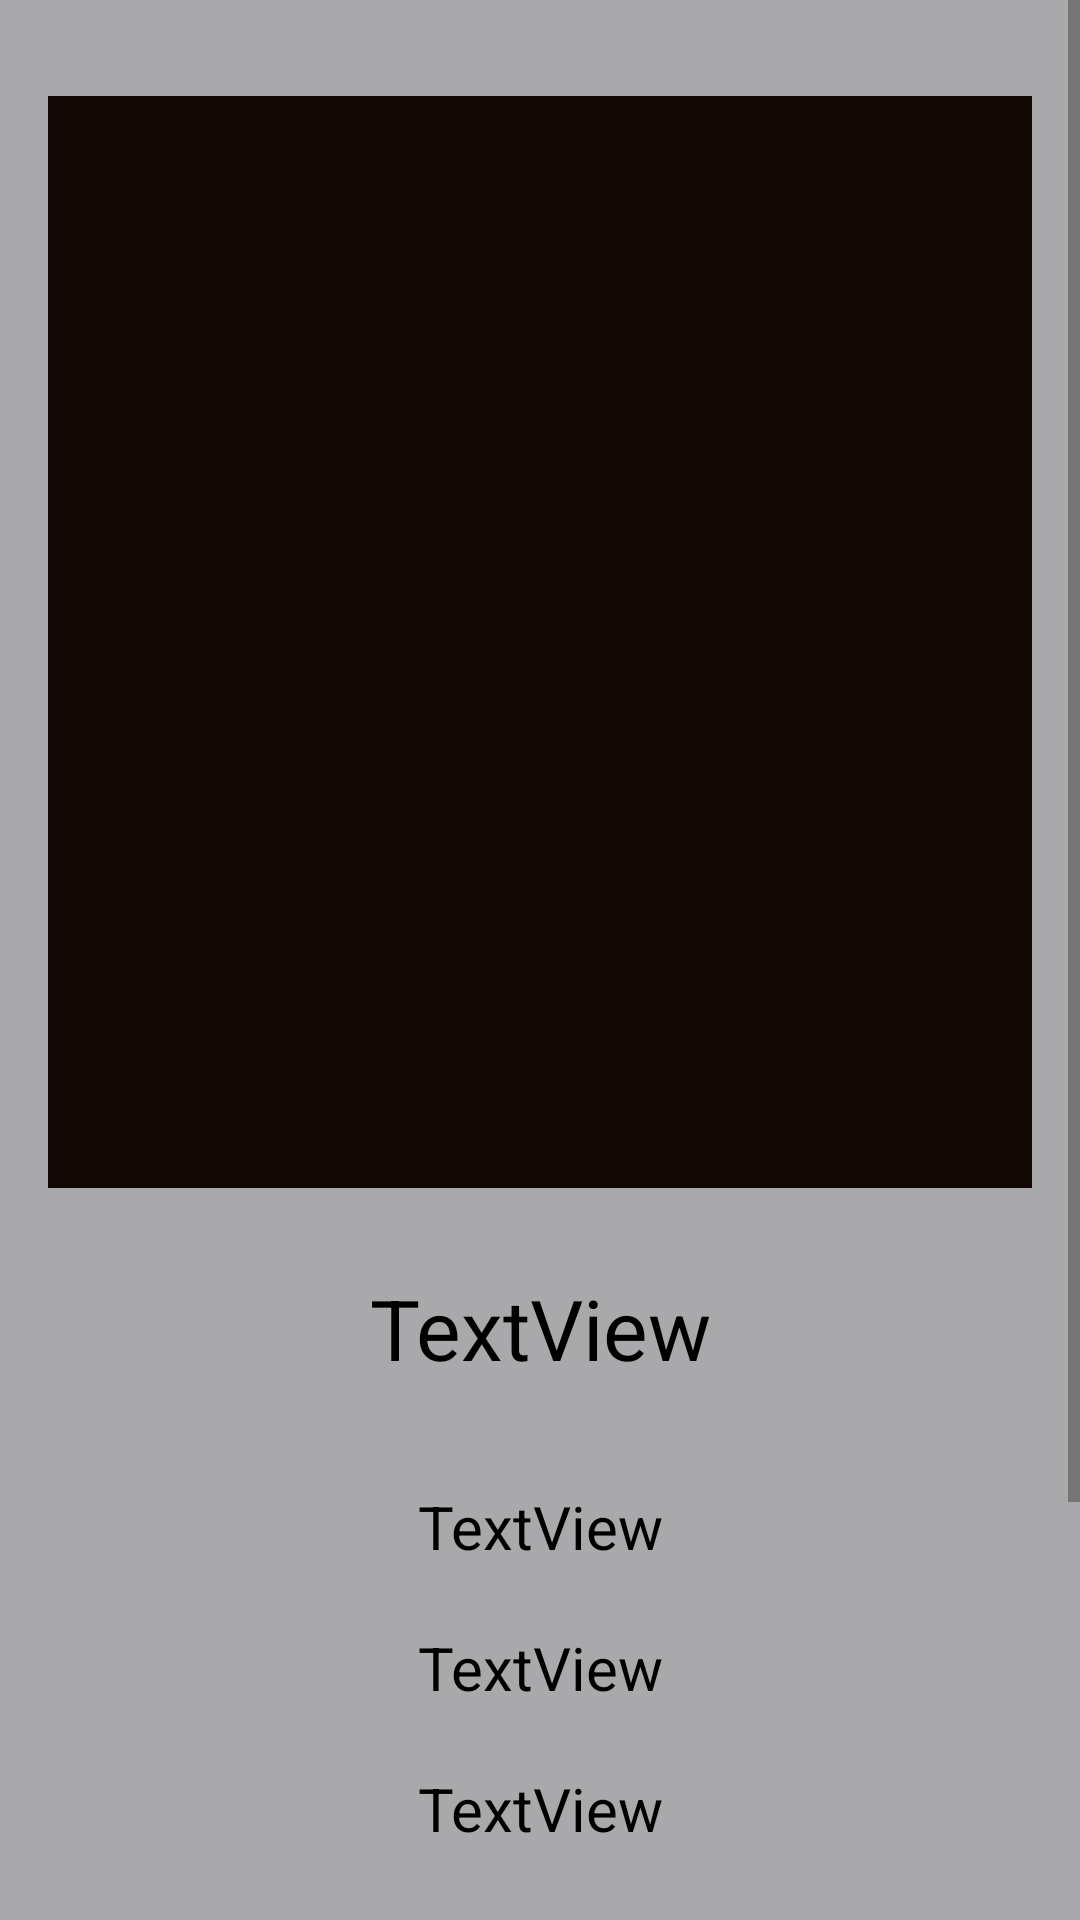

Android layout source for this screen:
<!-- AndroidManifest.xml: application theme Theme.Pawsome -->
<!-- res/layout/activity_dog_info.xml -->
<?xml version="1.0" encoding="utf-8"?>
<androidx.constraintlayout.widget.ConstraintLayout xmlns:android="http://schemas.android.com/apk/res/android"
    xmlns:app="http://schemas.android.com/apk/res-auto"
    xmlns:tools="http://schemas.android.com/tools"
    android:layout_width="match_parent"
    android:layout_height="match_parent"
    tools:context=".DogInfo">

    <ScrollView
        android:layout_width="match_parent"
        android:layout_height="match_parent">

        <LinearLayout
            android:layout_width="match_parent"
            android:layout_height="wrap_content"
            android:background="#a9a9ab"
            android:orientation="vertical">

            <LinearLayout
                android:layout_width="match_parent"
                android:layout_height="match_parent"
                android:layout_marginStart="16dp"
                android:layout_marginLeft="16dp"
                android:layout_marginTop="32dp"
                android:layout_marginEnd="16dp"
                android:layout_marginRight="16dp"
                android:background="#120907"
                android:orientation="vertical">

                <ImageView
                    android:id="@+id/dogPic"
                    android:layout_width="300dp"
                    android:layout_height="300dp"
                    android:layout_centerHorizontal="true"
                    android:layout_gravity="center_horizontal"
                    android:layout_marginTop="32dp"
                    android:layout_marginBottom="32dp" />
            </LinearLayout>

            <TextView
                android:id="@+id/name"
                android:layout_width="match_parent"
                android:layout_height="wrap_content"
                android:layout_marginTop="20dp"
                android:layout_marginBottom="20dp"
                android:gravity="center_horizontal"
                android:padding="8dp"
                android:text="TextView"
                android:textColor="#000"
                android:textSize="28sp" />

            <TextView
                android:id="@+id/Temperament"
                android:layout_width="match_parent"
                android:layout_height="wrap_content"
                android:layout_marginBottom="8dp"
                android:gravity="center_horizontal"
                android:padding="6dp"
                android:text="TextView"
                android:textColor="#000"
                android:textSize="20sp" />

            <TextView
                android:id="@+id/life"
                android:layout_width="match_parent"
                android:layout_height="wrap_content"
                android:layout_marginBottom="8dp"
                android:gravity="center_horizontal"
                android:padding="6dp"
                android:text="TextView"
                android:textColor="#000"
                android:textSize="20sp" />

            <TextView
                android:id="@+id/origin"
                android:layout_width="match_parent"
                android:layout_height="wrap_content"
                android:layout_marginBottom="8dp"
                android:gravity="center_horizontal"
                android:padding="6dp"
                android:text="TextView"
                android:textColor="#000"
                android:textSize="20sp" />

            <TextView
                android:id="@+id/weight"
                android:layout_width="match_parent"
                android:layout_height="wrap_content"
                android:layout_marginBottom="8dp"
                android:gravity="center_horizontal"
                android:padding="6dp"
                android:text="TextView"
                android:textColor="#000"
                android:textSize="20sp" />

            <TextView
                android:id="@+id/height"
                android:layout_width="match_parent"
                android:layout_height="wrap_content"
                android:layout_marginBottom="8dp"
                android:gravity="center_horizontal"
                android:padding="6dp"
                android:text="TextView"
                android:textColor="#000"
                android:textSize="20sp" />

            <TextView
                android:id="@+id/Alt_names"
                android:layout_width="match_parent"
                android:layout_height="wrap_content"
                android:layout_marginBottom="8dp"
                android:gravity="center_horizontal"
                android:padding="6dp"
                android:text="TextView"
                android:textColor="#000"
                android:textSize="20sp" />

            <TextView
                android:id="@+id/wiki"
                android:layout_width="match_parent"
                android:layout_height="wrap_content"
                android:layout_marginBottom="8dp"
                android:gravity="center_horizontal"
                android:padding="6dp"
                android:text="TextView"
                android:textColor="#000"
                android:textSize="20sp" />
        </LinearLayout>
    </ScrollView>
</androidx.constraintlayout.widget.ConstraintLayout>
<!-- resources referenced by this layout -->
<resources>
  <style name="Theme.Pawsome" parent="Theme.MaterialComponents.DayNight.DarkActionBar">
          
          <item name="colorPrimary">@color/purple_500</item>
          <item name="colorPrimaryVariant">@color/purple_700</item>
          <item name="colorOnPrimary">@color/white</item>
          
          <item name="colorSecondary">@color/teal_200</item>
          <item name="colorSecondaryVariant">@color/teal_700</item>
          <item name="colorOnSecondary">@color/black</item>
          
          <item name="android:statusBarColor" tools:targetApi="l">?attr/colorOnSecondary</item>
          
      </style>
  <!-- not gathered from this repository: default colours our renderer supplied (Android Studio template values) -->
  <color name="purple_500">#FF6200EE</color>
  <color name="purple_700">#FF3700B3</color>
  <color name="teal_200">#FF03DAC5</color>
  <color name="teal_700">#FF018786</color>
  <color name="black">#FF000000</color>
  <color name="white">#FFFFFFFF</color>
</resources>
